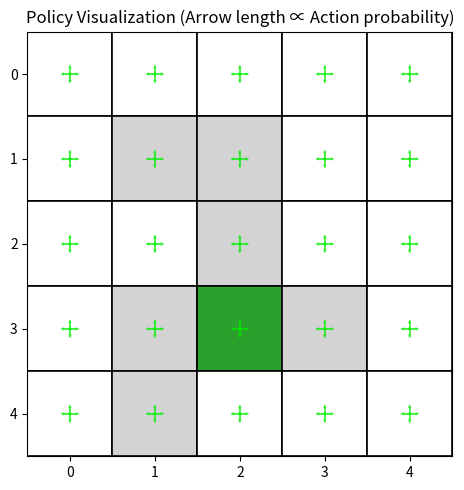

Reproduce this figure in Python.
"""
网格地图，是环境+策略的混合物。默认5*5，策略为均匀分布，进入边界时状态不变，可以进入禁止区域。
这是一个确定性模型,该模型以及在此基础上的强化学习算法都是按照确定性模型来写的
在该模型中，状态值v是一个一维向量，shape为(n_states,1)
"""

import numpy as np
import matplotlib.pyplot as plt
import matplotlib.patches as patches
from typing import Tuple
from typing import Optional

class GridWorld:
    def __init__(self, rows: int = 5, cols: int = 5, gamma= 0.9, policy: Optional[np.ndarray] = None) -> None:
        """
        policy: 策略矩阵，shape为(n_states, n_actions),policy[i,j]=p(a_j|s_i)
        """
        self.rows = rows
        self.cols = cols
        self.n_states = self.rows * self.cols
        self.gamma = gamma
        self.actions = [(0, -1), (0, 1), (-1, 0), (1, 0), (0, 0)]#依次为左，右，上，下，不动
        self.n_actions = len(self.actions)

        if policy is None:
            self.policy = np.ones((self.n_states, len(self.actions))) / len(self.actions)
        else:
            self.policy = policy
        
        self.set_forbidden()
        self.set_target()
        self.set_rewards()

    def set_target(self, target_pos:Tuple[int,int]=(3, 2))-> None:
        self.target = target_pos

    def set_forbidden(self, forbidden_pos=None):
        if forbidden_pos is None:
            forbidden_pos = {
                (1, 1), (1, 2),
                (2, 2),
                (3, 1), (3, 3),
                (4, 1),
            }
        self.forbidden = forbidden_pos

    def set_rewards(self, r_boundary:float=-1.0, r_forbidden:float=-1.0, r_target:float=1.0)-> None:
        self.r_boundary = r_boundary
        self.r_forbidden = r_forbidden
        self.r_target = r_target
    
    def state_to_index(self, state):
        r, c = state
        return r * self.cols + c

    def index_to_state(self, index):
        return divmod(index, self.cols)

    def is_inside(self, state):
        r, c = state
        return 0 <= r < self.rows and 0 <= c < self.cols

    def step(self, state: Tuple[int, int], action: Tuple[int, int], stay_on_forbidden: bool = True) -> Tuple[Tuple[int, int], float]:
        """执行动作，返回下一个状态和奖励,如果是随机模型可以调整为返回下一个状态和奖励的概率分布,p(r|s,a)和p(s'|s,a)"""
        nr = state[0] + action[0]
        nc = state[1] + action[1]
        next_state = (nr, nc)

        if not self.is_inside(next_state):
            return state, self.r_boundary

        if next_state in self.forbidden:
            if stay_on_forbidden:
                return next_state, self.r_forbidden
            else:
                return state, self.r_forbidden

        if next_state == self.target:
            return next_state, self.r_target

        return next_state, 0.0

    def sample_next(self, state:Tuple[int,int], policy, rng: np.random.RandomState):#根据策略生成动作并执行
        s_idx = self.state_to_index(state)
        if policy is None:
            policy = self.policy
        action_probs = policy[s_idx]
        action_id = rng.choice(len(self.actions), p=action_probs)
        action = self.actions[action_id]
        next_state, reward = self.step(state, action)
        return (next_state,action, reward)

    def build_linear_system(self):#模型，p(s_j|s_i)=p[i,j]，r_i=r[i]
        p_pi = np.zeros((self.n_states, self.n_states))
        r_pi = np.zeros(self.n_states)

        for s in range(self.n_states):
            state = self.index_to_state(s)
            for action_id, action in enumerate(self.actions):
                next_state, reward = self.step(state, action)
                ns = self.state_to_index(next_state)
                p_pi[s, ns] += self.policy[s, action_id]#在边界多个动作会转移到一个状态，因此累加
                r_pi[s] += self.policy[s, action_id] * reward
        return p_pi, r_pi

    def true_value(self) -> np.ndarray:
        p_pi, r_pi = self.build_linear_system()
        a = np.eye(self.n_states) - self.gamma * p_pi
        v = np.linalg.solve(a, r_pi)
        return v

    def get_true_value_by_policy(self, policy: Optional[np.ndarray] = None) -> np.ndarray:
        """
        通过求解线性方程组计算状态值
        
        policy: 可选的策略矩阵，shape为(n_states, n_actions)。如果不提供，使用self.policy
        """
        if policy is not None:
            # 临时使用传入的策略
            original_policy = self.policy
            self.policy = policy
            p_pi, r_pi = self.build_linear_system()
            self.policy = original_policy
        else:
            p_pi, r_pi = self.build_linear_system()
        
        a = np.eye(self.n_states) - self.gamma * p_pi
        v = np.linalg.solve(a, r_pi)
        return v

    def get_itrated_value_by_policy(
        self, 
        policy: Optional[np.ndarray] = None,
        threshold: float = 1e-6,
        max_iterations: int = 1000
    ) -> np.ndarray:
        """
        通过迭代法求解贝尔曼方程计算状态值
        
        policy: 可选的策略矩阵，shape为(n_states, n_actions)。如果不提供，使用self.policy
        threshold: 收敛阈值，当最大变化量小于该值时停止迭代
        max_iterations: 最大迭代次数
        
        返回：状态值向量 v, shape为(n_states,)
        """
        if policy is not None:
            # 临时使用传入的策略
            original_policy = self.policy
            self.policy = policy
            p_pi, r_pi = self.build_linear_system()
            self.policy = original_policy
        else:
            p_pi, r_pi = self.build_linear_system()
        
        # 初始化状态值为 0
        v = np.zeros(self.n_states)
        
        for iteration in range(max_iterations):
            # 贝尔曼备份：v = r + gamma * P * v
            v_new = r_pi + self.gamma * p_pi @ v
            
            # 检查是否收敛
            delta = np.max(np.abs(v_new - v))
            if delta < threshold:
                break
            
            v = v_new
        
        return v

    def value_vector_to_matrix(self, v: np.ndarray) -> np.ndarray:
        if v.shape != (self.n_states,):
            raise ValueError(f"`v` 的形状应为 {(self.n_states,)}，实际为 {v.shape}")
        return v.reshape(self.rows, self.cols)

    def render(self,ax:Optional[plt.Axes]=None):#绘制网格地图
        """
        ax:如果传入Axes对象，则作为子图绘制，否则绘制独立窗口
        """
        if ax is None:
            fig, ax = plt.subplots(figsize=(max(4, self.cols), max(4, self.rows)))
            show_polt=True
        else:
            show_polt=False


        # 让坐标系左上为(0,0)，更符合网格/矩阵习惯
        ax.set_xlim(0, self.cols)
        ax.set_ylim(self.rows, 0)
        ax.set_aspect("equal")
        ax.set_xticks(np.arange(self.cols) + 0.5)
        ax.set_yticks(np.arange(self.rows) + 0.5)
        ax.set_xticklabels(list(range(self.cols)))
        ax.set_yticklabels(list(range(self.rows)))
        ax.grid(False)

        for r in range(self.rows):
            for c in range(self.cols):
                pos = (r, c)
                if pos == self.target:
                    facecolor = "tab:green"
                    label = "T"
                elif pos in self.forbidden:
                    facecolor = "lightgray"
                    label = "X"
                else:
                    facecolor = "white"
                    label = ""

                rect = patches.Rectangle(
                    (c, r), 1, 1,
                    facecolor=facecolor,
                    edgecolor="black",
                    linewidth=1.2,
                )
                ax.add_patch(rect)

                if label:
                    ax.text(
                        c + 0.5, r + 0.5, label,
                        ha="center", va="center",
                        fontsize=14, fontweight="bold",
                        color="black",
                    )

        ax.set_title("Grid World Map (T=Target, X=Forbidden)")
        plt.tight_layout()
        if show_polt:
            plt.show()

    def render_with_state_value(
        self,
        v: Optional[np.ndarray] = None,
        title: str = "State Value V(s)",
        use_heatmap: bool = False,
        cmap: str = "coolwarm",
        ax:Optional[plt.Axes] = None,
    ):#绘制状态值数值图
        if v is None:
            v_mat = self.value_vector_to_matrix(self.get_true_value_by_policy())
        else:
            if v.shape == (self.n_states,):
                v_mat = self.value_vector_to_matrix(v)
            elif v.shape == (self.rows, self.cols):
                v_mat = v
            else:
                raise ValueError(
                    f"`v` 的形状应为 {(self.n_states,)} 或 {(self.rows, self.cols)}，实际为 {v.shape}"
                )

        if ax is None:
            fig, ax = plt.subplots(figsize=(max(4, self.cols), max(4, self.rows)))
            show_plot = True
        else:
            show_plot = False
        ax.set_xlim(0, self.cols)
        ax.set_ylim(self.rows, 0)
        ax.set_aspect("equal")
        ax.set_xticks(np.arange(self.cols) + 0.5)
        ax.set_yticks(np.arange(self.rows) + 0.5)
        ax.set_xticklabels(list(range(self.cols)))
        ax.set_yticklabels(list(range(self.rows)))
        ax.grid(False)

        # 选择性地叠加热力图，但不影响“禁止/目标”区分标识
        if use_heatmap:
            im = ax.imshow(
                v_mat,
                origin="upper",
                cmap=cmap,
                extent=(0, self.cols, self.rows, 0),
                alpha=0.85,
            )
            fig.colorbar(im, ax=ax, fraction=0.046, pad=0.04)

        for r in range(self.rows):
            for c in range(self.cols):
                pos = (r, c)

                # 底色高亮：禁止格/目标格（默认不用热力图时用更强的底色）
                if not use_heatmap:
                    if pos == self.target:
                        bg = "tab:green"
                    elif pos in self.forbidden:
                        bg = "lightgray"
                    else:
                        bg = "white"
                    ax.add_patch(
                        patches.Rectangle((c, r), 1, 1, facecolor=bg, edgecolor="black", linewidth=1.2)
                    )
                else:
                    # 热力图模式下，用半透明底色确保可读性与区分性
                    if pos == self.target:
                        bg = "tab:green"
                    elif pos in self.forbidden:
                        bg = "lightgray"
                    else:
                        bg = None
                    if bg is not None:
                        ax.add_patch(
                            patches.Rectangle(
                                (c, r), 1, 1,
                                facecolor=bg, edgecolor="black", linewidth=1.0, alpha=0.35,
                            )
                        )

                # 数值标注：禁止格/目标格都显示 V(s) 数值
                v_text = f"{v_mat[r, c]:.2f}"
                text_color = "black"
                if use_heatmap and pos == self.target:
                    text_color = "black"
                ax.text(c + 0.5, r + 0.5, v_text, ha="center", va="center", fontsize=12, color=text_color)

                # 额外标识目标格（避免和数值重叠，放在角落）
                if pos == self.target:
                    ax.text(c + 0.12, r + 0.18, "T", ha="left", va="top", fontsize=10, fontweight="bold", color="black")

        ax.set_title(title + (" (heatmap)" if use_heatmap else ""))
        plt.tight_layout()
        if show_plot:
            plt.show()

    def render_with_policy(self,ax:Optional[plt.Axes] = None):#绘制策略图,箭头长度表示动作概率
        if ax is None:
            fig, ax = plt.subplots(figsize=(max(4, self.cols), max(4, self.rows)))
            show_plot = True
        else:
            show_plot = False
        ax.set_xlim(0, self.cols)
        ax.set_ylim(self.rows, 0)
        ax.set_aspect("equal")
        ax.set_xticks(np.arange(self.cols) + 0.5)
        ax.set_yticks(np.arange(self.rows) + 0.5)
        ax.set_xticklabels(list(range(self.cols)))
        ax.set_yticklabels(list(range(self.rows)))
        ax.grid(False)

        # self.actions 内部表示为 (dr, dc): 行增量、列增量

        for r in range(self.rows):
            for c in range(self.cols):
                pos = (r, c)
                s_idx = self.state_to_index(pos)
                
                # 绘制格子背景
                if pos == self.target:
                    facecolor = "tab:green"
                elif pos in self.forbidden:
                    facecolor = "lightgray"
                else:
                    facecolor = "white"
                    
                rect = patches.Rectangle(
                    (c, r), 1, 1,
                    facecolor=facecolor,
                    edgecolor="black",
                    linewidth=1.2,
                )
                ax.add_patch(rect)
                
                # 为每个动作绘制箭头
                for action_id, (dr, dc) in enumerate(self.actions):
                    prob = self.policy[s_idx, action_id]
                    if prob > 0.01:  # 只绘制概率大于阈值的动作
                        # 箭头长度与概率成正比，最大长度为0.4
                        arrow_length = 0.5 * prob
                        if action_id == 4:  # 原地不动用圆圈表示
                            circle = patches.Circle(
                                (c + 0.5, r + 0.5), 
                                0.1 * prob,
                                facecolor=	"#00EE00",
                                alpha=0.7,
                            )
                            ax.add_patch(circle)
                        else:
                            dx = dc * arrow_length
                            dy = dr * arrow_length
                            # 绘制箭头
                            ax.arrow(
                                c + 0.5, r + 0.5,  # 起点
                                dx, dy,  # 方向和长度
                                head_width=0.1 * prob,  # 箭头宽度与概率成正比
                                head_length=0.15 * prob,  # 箭头长度与概率成正比
                                fc="#00EE00",  # 箭头填充色
                                ec="#00EE00",  # 箭头边缘色
                                alpha=0.7,  # 透明度
                                length_includes_head=True  # 箭头长度包括箭头部分
                            )

        ax.set_title("Policy Visualization (Arrow length ∝ Action probability)")
        plt.tight_layout()
        if show_plot:
            plt.show()

if __name__ == "__main__":
    env = GridWorld()
    env.render_with_policy()
    
    # 测试两种方法计算状态值
    print("Testing get_true_value_by_policy (linear system solution)...")
    v_linear = env.get_true_value_by_policy()
    print(f"Linear method result shape: {v_linear.shape}")
    print(f"Linear method max value: {np.max(v_linear):.4f}")
    print(f"Linear method min value: {np.min(v_linear):.4f}")
    
    print("\nTesting get_itrated_value_by_policy (iterative method)...")
    v_iterative = env.get_itrated_value_by_policy()
    print(f"Iterative method result shape: {v_iterative.shape}")
    print(f"Iterative method max value: {np.max(v_iterative):.4f}")
    print(f"Iterative method min value: {np.min(v_iterative):.4f}")
    
    print(f"\nDifference between two methods (max abs diff): {np.max(np.abs(v_linear - v_iterative)):.2e}")
    print("Both methods should produce very similar results!")
    
    # 测试传入不同策略的情况
    print("\n\nTesting with random policy...")
    policy_random = np.random.rand(25, 5)
    policy_random = policy_random / policy_random.sum(axis=1, keepdims=True)
    env_random = GridWorld(policy=policy_random)
    
    v_random_linear = env_random.get_true_value_by_policy()
    v_random_iterative = env_random.get_itrated_value_by_policy()
    
    print(f"Random policy - Linear method max value: {np.max(v_random_linear):.4f}")
    print(f"Random policy - Iterative method max value: {np.max(v_random_iterative):.4f}")
    print(f"Random policy - Difference: {np.max(np.abs(v_random_linear - v_random_iterative)):.2e}")
